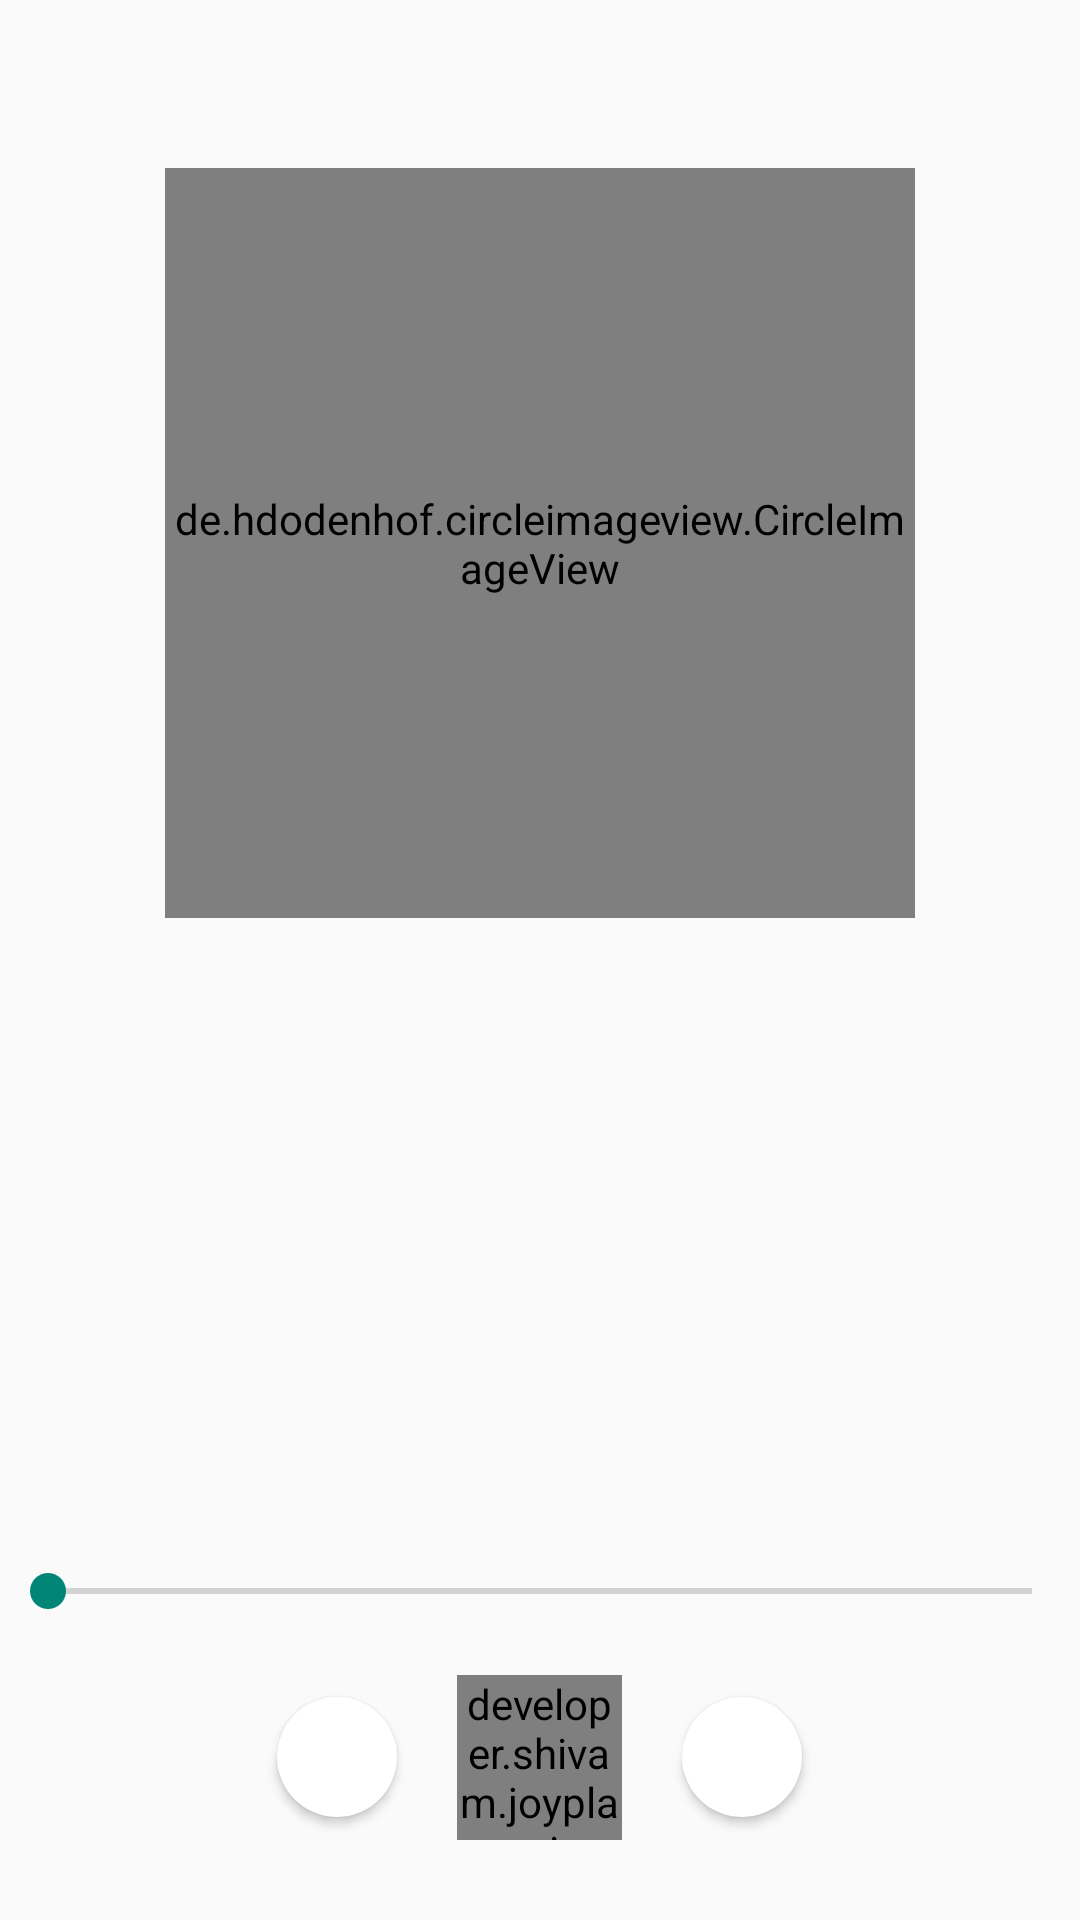

The Android layout XML behind this screen, and the referenced resources:
<!-- AndroidManifest.xml: application theme AppTheme -->
<!-- res/layout/activity_now_playing.xml -->
<?xml version="1.0" encoding="utf-8"?>
<RelativeLayout xmlns:android="http://schemas.android.com/apk/res/android"
    xmlns:app="http://schemas.android.com/apk/res-auto"
    android:layout_width="match_parent"
    android:layout_height="match_parent"
    android:orientation="vertical">

    <LinearLayout
        android:layout_width="match_parent"
        android:layout_height="match_parent"
        android:orientation="vertical">

        <android.support.v7.widget.Toolbar
            android:id="@+id/toolbar"
            android:layout_width="match_parent"
            android:layout_height="wrap_content" />

        <RelativeLayout
            android:layout_width="match_parent"
            android:layout_height="0dp"
            android:layout_weight="5">

            <de.hdodenhof.circleimageview.CircleImageView
                android:id="@+id/ivAlbumArt"
                android:layout_width="250dp"
                android:layout_height="250dp"
                android:layout_centerHorizontal="true"
                android:src="@drawable/default_album_art" />

            <TextView
                android:id="@+id/tvSongName"
                android:layout_width="wrap_content"
                android:layout_height="wrap_content"
                android:layout_below="@id/ivAlbumArt"
                android:layout_centerHorizontal="true"
                android:layout_marginTop="20dp"
                android:ellipsize="marquee"
                android:lines="1"
                android:textAlignment="center"
                android:textSize="24sp" />

            <TextView
                android:id="@+id/tvSongArtist"
                android:layout_width="wrap_content"
                android:layout_height="wrap_content"
                android:layout_below="@id/tvSongName"
                android:layout_centerHorizontal="true"
                android:lines="1"
                android:textAlignment="center"
                android:textSize="18sp" />
        </RelativeLayout>

        <LinearLayout
            android:layout_width="match_parent"
            android:layout_height="0dp"
            android:layout_weight="1.5"
            android:gravity="center"
            android:orientation="vertical">

            <SeekBar
                android:id="@+id/seekBar"
                android:layout_width="match_parent"
                android:layout_height="wrap_content" />

            <LinearLayout
                android:layout_width="match_parent"
                android:layout_height="wrap_content">

                <TextView
                    android:id="@+id/tvCurrentDuration"
                    android:layout_width="wrap_content"
                    android:layout_height="wrap_content"
                    android:layout_marginLeft="15dp"
                    android:gravity="left" />

                <TextView
                    android:id="@+id/tvTotalDuration"
                    android:layout_width="0dp"
                    android:layout_height="wrap_content"
                    android:layout_marginRight="15dp"
                    android:layout_weight="1"
                    android:gravity="right" />
            </LinearLayout>

            <LinearLayout
                android:layout_width="match_parent"
                android:layout_height="wrap_content"
                android:layout_marginBottom="10dp"
                android:gravity="center">

                <android.support.v7.widget.CardView
                    android:layout_width="40dp"
                    android:layout_height="40dp"
                    android:layout_marginRight="20dp"
                    android:layout_toLeftOf="@+id/btnPlayPause"
                    app:cardCornerRadius="20dp">

                    <ImageView
                        android:id="@+id/ivPrevious"
                        android:layout_width="match_parent"
                        android:layout_height="match_parent"
                        android:scaleType="center"
                        android:src="@drawable/ic_fast_rewind_black_24dp" />
                </android.support.v7.widget.CardView>

                <developer.shivam.joyplayer.view.PlayPauseView
                    android:id="@+id/btnPlayPause"
                    android:layout_width="55dp"
                    android:layout_height="55dp"
                    android:layout_centerHorizontal="true" />

                <android.support.v7.widget.CardView
                    android:layout_width="40dp"
                    android:layout_height="40dp"
                    android:layout_marginLeft="20dp"
                    android:layout_toRightOf="@id/btnPlayPause"
                    app:cardCornerRadius="20dp">

                    <ImageView
                        android:id="@+id/ivNext"
                        android:layout_width="match_parent"
                        android:layout_height="match_parent"
                        android:scaleType="center"
                        android:src="@drawable/ic_fast_forward_black_24dp" />
                </android.support.v7.widget.CardView>
            </LinearLayout>
        </LinearLayout>
    </LinearLayout>
</RelativeLayout>
<!-- resources referenced by this layout -->
<resources>
  <style name="AppTheme" parent="Theme.AppCompat.Light.DarkActionBar">
          
          <item name="colorPrimary">@color/colorPrimary</item>
          <item name="colorPrimaryDark">@color/colorPrimaryDark</item>
          
      </style>
  <color name="colorPrimary">#212121</color>
  <color name="colorPrimaryDark">#000000</color>
</resources>
